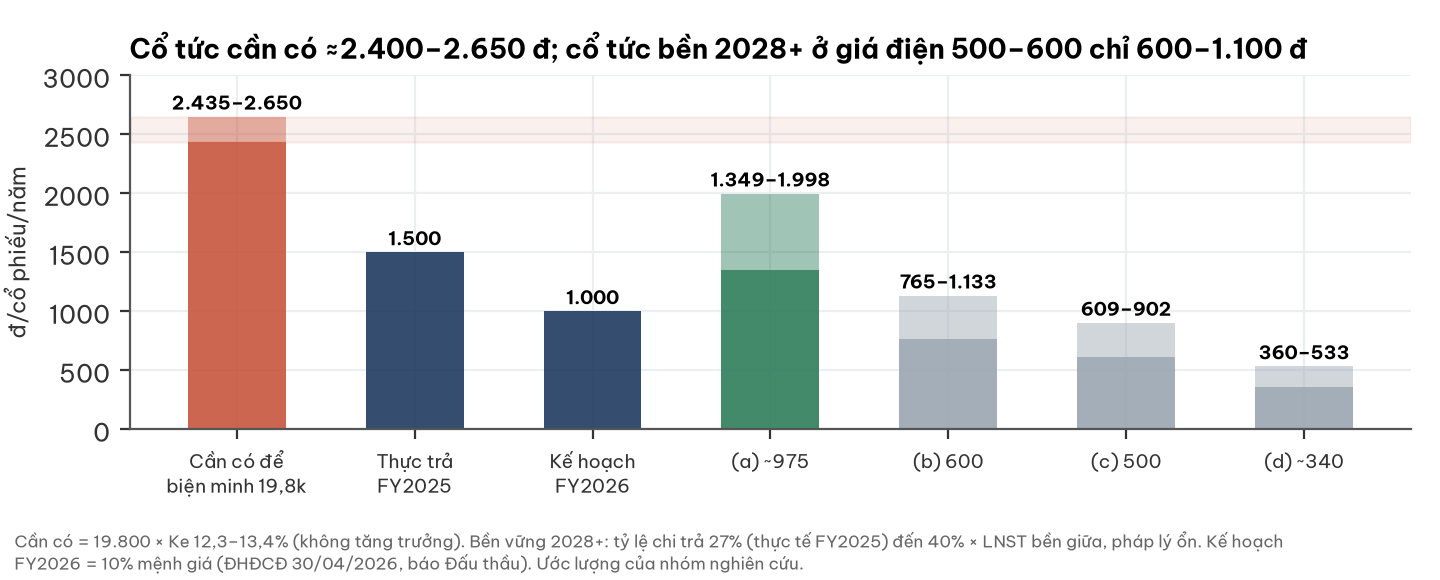

The data file committed next to this chart (first rows):
muc, thap, cao
Cần có để biện minh 19,8k, 2435, 2650
Thực trả FY2025, 1500, 1500
Kế hoạch FY2026, 1000, 1000
(a) ~975, 1349, 1998
(b) 600, 765, 1133
(c) 500, 609, 902
(d) ~340, 360, 533
